Run: headless pygame with SDL's dummy video driver; simulated clock (each Clock.tick advances the game by its frame time, no real sleeping); random seed 0; keys injected as events and as key.get_pressed() state; no mouse input.
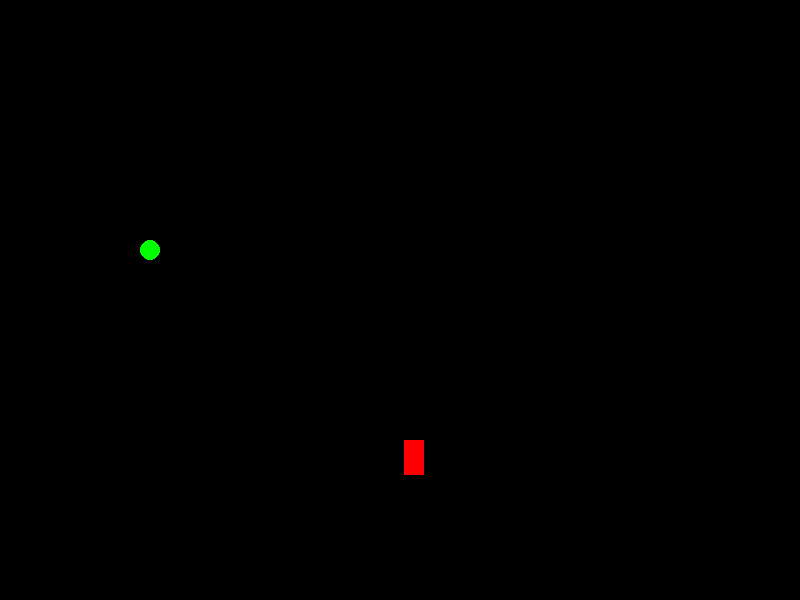
Frame 1 of 4 · flips 1–60 · no input
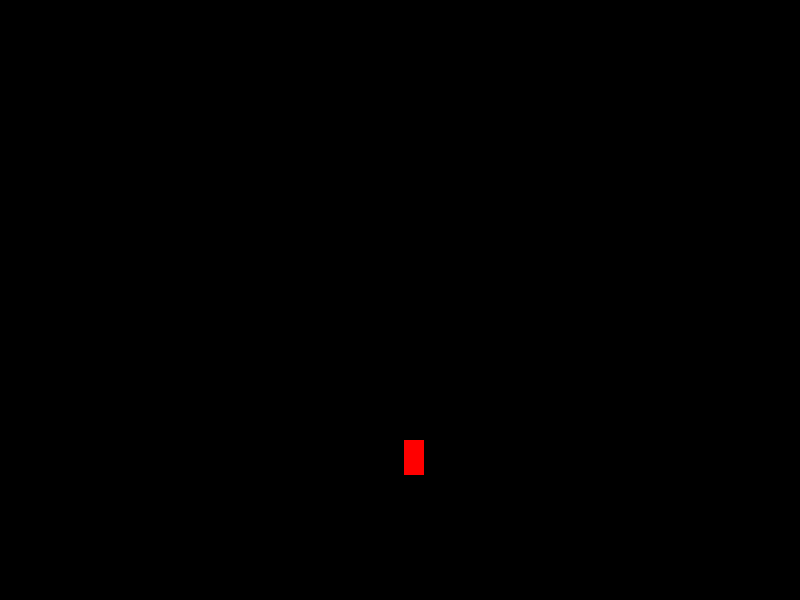
Frame 2 of 4 · flips 61–180 · tapped SPACE, RETURN · held RIGHT (→), D
Frame 3 of 4 · flips 181–300 · held DOWN (↓), S · screen unchanged from frame 2, image omitted
Frame 4 of 4 · flips 301–420 · held LEFT (←), A, UP (↑), W · screen same as frame 1, image omitted

The pygame program that drew these frames:

import pygame as pg
import sys
import random

pg.init()

WIDTH = 800
HEIGHT = 600

RED = (255, 0, 0)
BLACK = (0, 0, 0)
GREEN = (0, 255, 0)
clock = pg.time.Clock()


posx = 150
posy = 250
mon_posx = random.randint(10, 790)
mon_posy = random.randint(10, 590)
player_size = 10
screen = pg.display.set_mode((WIDTH, HEIGHT))
move = 5
Game_running = True

while Game_running:

    for event in pg.event.get():
        if event.type == pg.QUIT:
            sys.exit()

    pressed = pg.key.get_pressed()
    if pressed[pg.K_UP]: posy -= 10
    if pressed[pg.K_DOWN]: posy += 10
    if pressed[pg.K_LEFT]: posx -= 10
    if pressed[pg.K_RIGHT]: posx += 10

    screen.fill(BLACK)
    player = pg.draw.circle(screen, GREEN, (posx, posy), player_size, 0)
    monster = pg.draw.rect(screen, RED, (mon_posx, mon_posy, 20, 35))
    pg.display.flip()
    clock.tick(10)

pg.quit()
